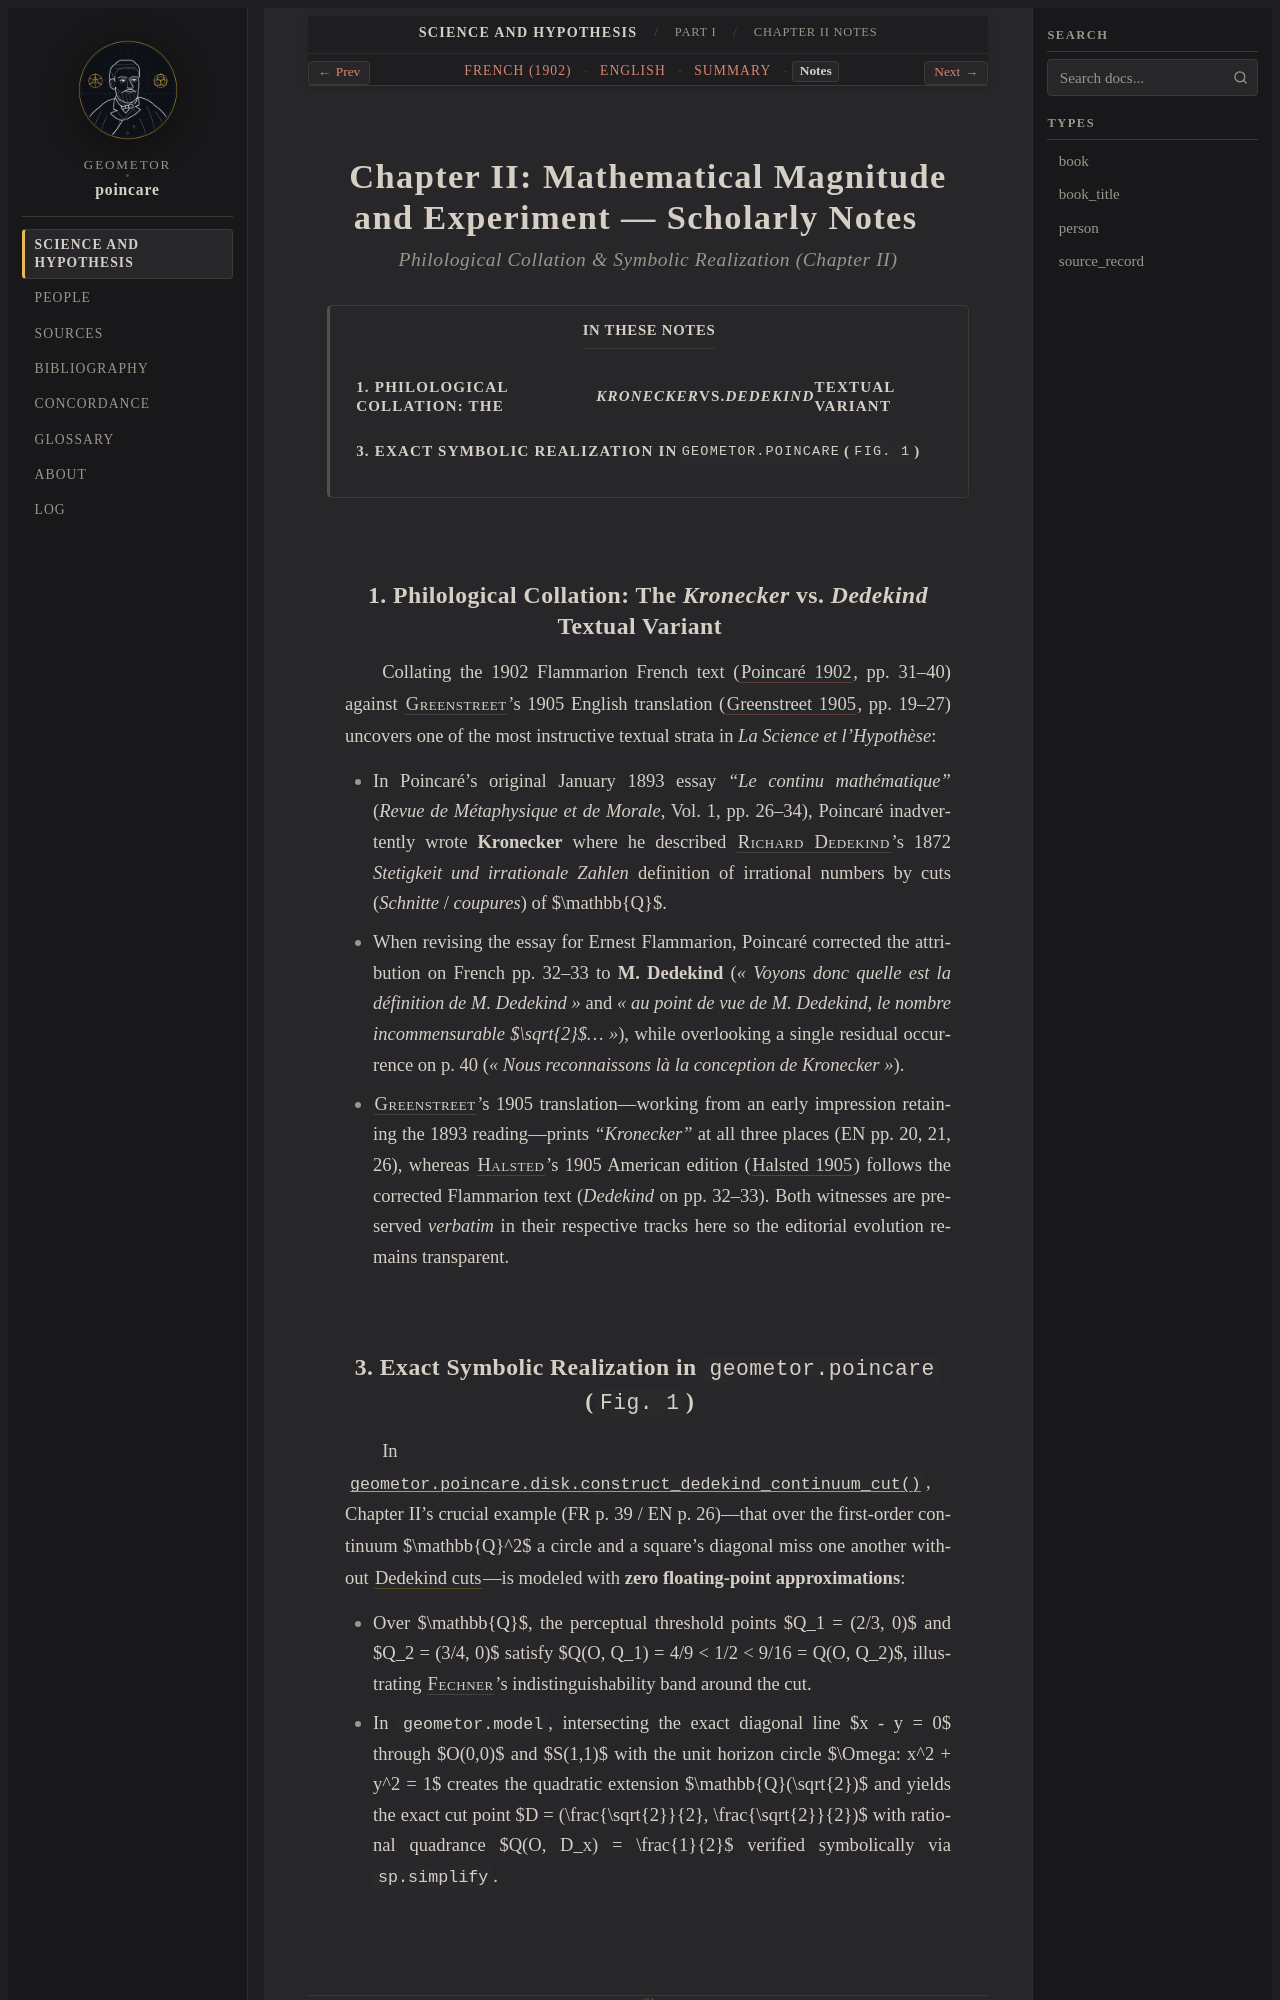

repository: geometor/poincare · page: science_and_hypothesis/part_01/ch_02/notes.html · generator: sphinx

:layout: book
:canonical_id: Chapter II
:order: 2
:title: Chapter II: Mathematical Magnitude and Experiment — Scholarly Notes
:breadcrumb_title: Chapter II Notes
:tracks: English: index | French: fr | Summary: summary | Notes: notes

.. _science-and-hypothesis-part-01-ch-02-notes:
.. _science-and-hypothesis-ch-02-notes:

Chapter II: Mathematical Magnitude and Experiment — Scholarly Notes
===================================================================

.. rubric:: Philological Collation & Symbolic Realization (Chapter II)

.. contents:: In These Notes
   :local:
   :depth: 2
   :backlinks: none

1. Philological Collation: The *Kronecker* vs. *Dedekind* Textual Variant
-------------------------------------------------------------------------

Collating the 1902 Flammarion French text (:cite:`Poincaré 1902 <poincare-1902>`, pp. 31–40) against :person:`Greenstreet <greenstreet>`'s 1905 English translation (:cite:`Greenstreet 1905 <poincare-1905-greenstreet>`, pp. 19–27) uncovers one of the most instructive textual strata in *La Science et l'Hypothèse*:

* In Poincaré's original January 1893 essay *"Le continu mathématique"* (*Revue de Métaphysique et de Morale*, Vol. 1, pp. 26–34), Poincaré inadvertently wrote **Kronecker** where he described :person:`Richard Dedekind <dedekind>`'s 1872 *Stetigkeit und irrationale Zahlen* definition of irrational numbers by cuts (*Schnitte* / *coupures*) of $\mathbb{Q}$.
* When revising the essay for Ernest Flammarion, Poincaré corrected the attribution on French pp. 32–33 to **M. Dedekind** (*« Voyons donc quelle est la définition de M. Dedekind »* and *« au point de vue de M. Dedekind, le nombre incommensurable $\sqrt{2}$... »*), while overlooking a single residual occurrence on p. 40 (*« Nous reconnaissons là la conception de Kronecker »*).
* :person:`Greenstreet <greenstreet>`'s 1905 translation—working from an early impression retaining the 1893 reading—prints *"Kronecker"* at all three places (EN pp. 20, 21, 26), whereas :person:`Halsted <halsted>`'s 1905 American edition (:cite:`Halsted 1905 <poincare-1905-halsted>`) follows the corrected Flammarion text (*Dedekind* on pp. 32–33). Both witnesses are preserved *verbatim* in their respective tracks here so the editorial evolution remains transparent.
